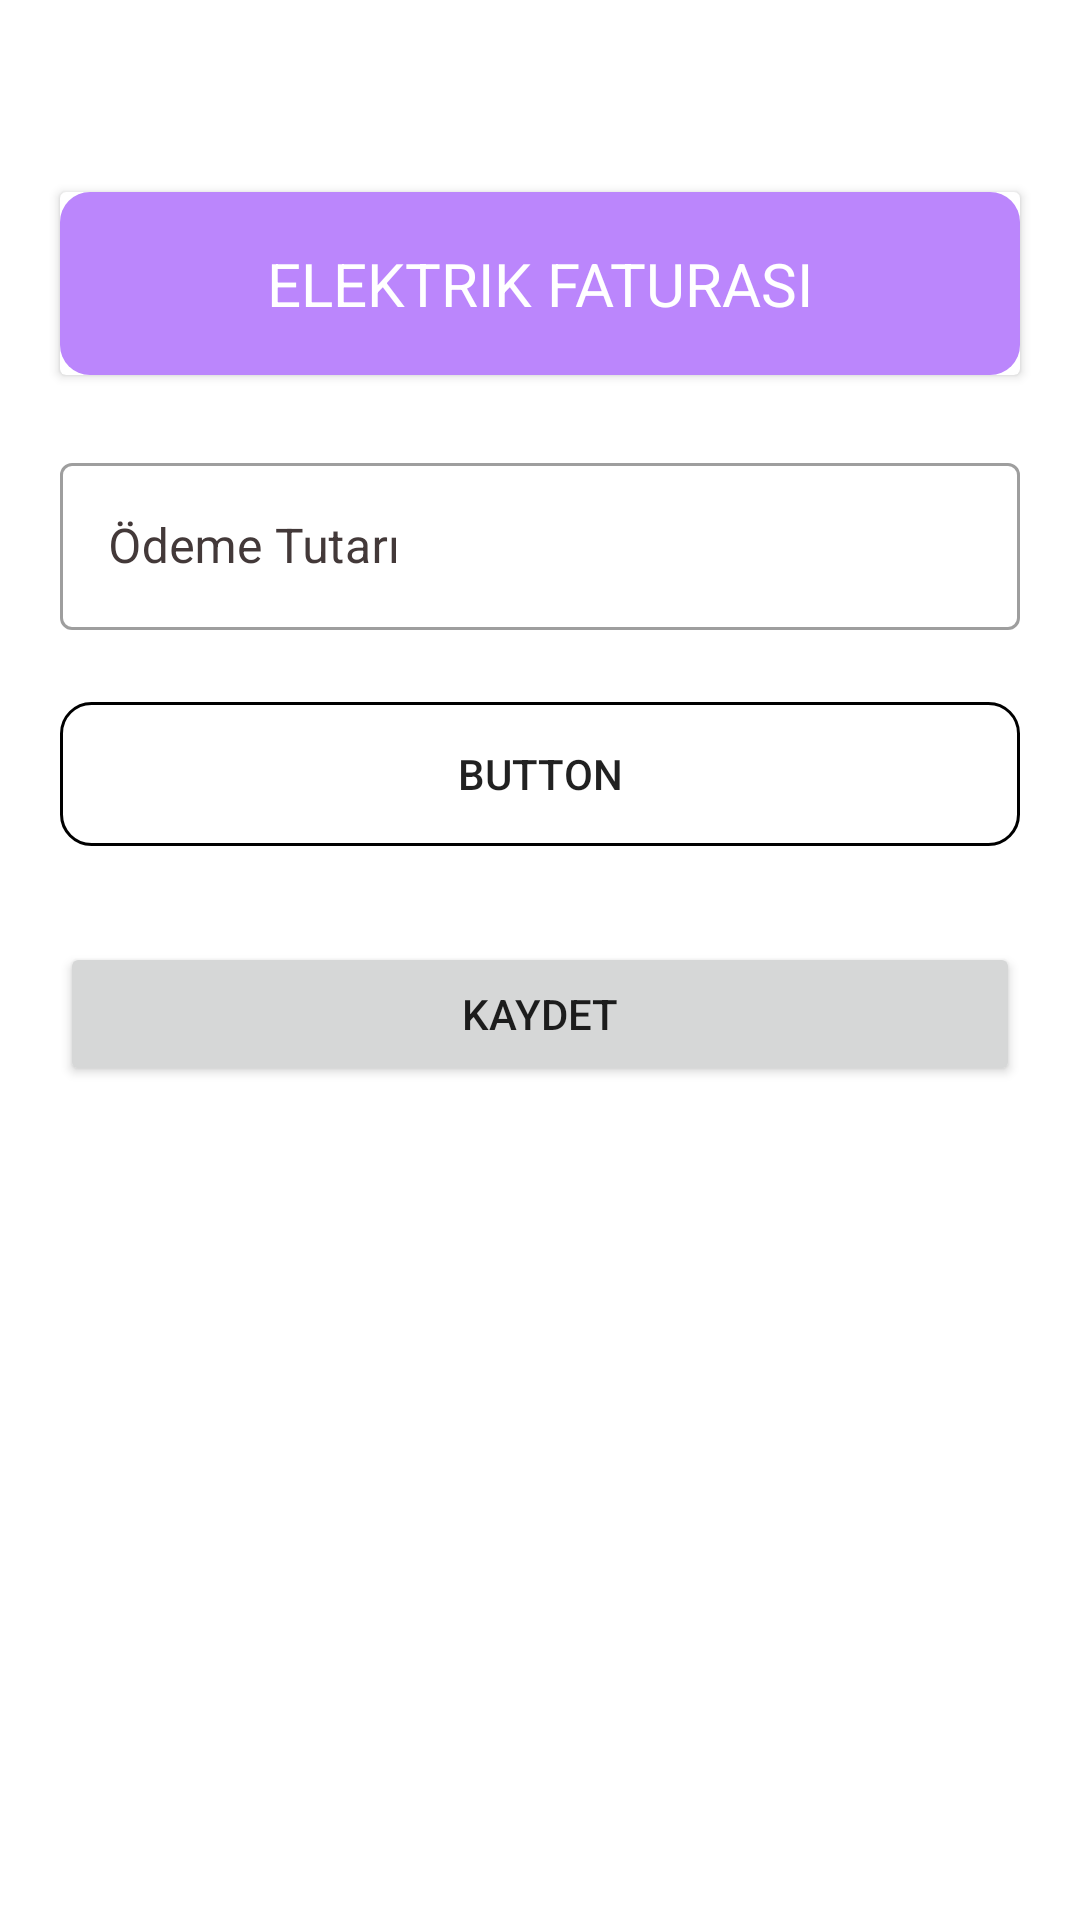

Write the Android layout XML for this screen, with the resource values it uses.
<!-- AndroidManifest.xml: application theme Theme.OdemeTakip -->
<!-- res/layout/activity_odeme_ekle2.xml -->
<?xml version="1.0" encoding="utf-8"?>
<androidx.constraintlayout.widget.ConstraintLayout xmlns:android="http://schemas.android.com/apk/res/android"
    xmlns:app="http://schemas.android.com/apk/res-auto"
    xmlns:tools="http://schemas.android.com/tools"
    android:layout_width="match_parent"
    android:layout_height="match_parent"
    tools:context=".View.OdemeEkle">
    <androidx.constraintlayout.widget.Guideline
        android:id="@+id/guideline2"
        android:layout_width="wrap_content"
        android:layout_height="wrap_content"
        android:orientation="horizontal"
        app:layout_constraintGuide_percent="0.10" />


    <androidx.cardview.widget.CardView
        android:id="@+id/cardView"
        android:layout_width="match_parent"
        android:layout_height="wrap_content"
        android:layout_marginStart="20dp"
        android:layout_marginEnd="20dp"
        app:layout_constraintEnd_toEndOf="parent"
        app:layout_constraintStart_toStartOf="parent"
        app:layout_constraintTop_toTopOf="@id/guideline2">

        <androidx.constraintlayout.widget.ConstraintLayout
            android:layout_width="match_parent"
            android:layout_height="wrap_content"
            android:background="@drawable/card_design"
            android:padding="17dp">

            <TextView
                android:id="@+id/et_tip_baslik"
                android:layout_width="wrap_content"
                android:layout_height="wrap_content"
                android:text="Elektrik Faturası"
                android:textColor="@color/white"
                android:textSize="20sp"
                android:textAllCaps="true"
                app:layout_constraintBottom_toBottomOf="parent"
                app:layout_constraintEnd_toEndOf="parent"
                app:layout_constraintStart_toStartOf="parent"
                app:layout_constraintTop_toTopOf="parent" />

        </androidx.constraintlayout.widget.ConstraintLayout>

    </androidx.cardview.widget.CardView>

    <androidx.appcompat.widget.AppCompatButton
        android:id="@+id/btn_date"
        android:layout_width="0dp"
        android:layout_height="wrap_content"
        android:layout_marginTop="24dp"
        android:background="@drawable/custom_button_white"
        android:drawableRight="@drawable/drop"
        android:text="Button"
        app:layout_constraintEnd_toEndOf="@+id/cardView"
        app:layout_constraintStart_toStartOf="@+id/cardView"
        app:layout_constraintTop_toBottomOf="@+id/textInputLayoutBaslik" />


    <com.google.android.material.textfield.TextInputLayout
        android:id="@+id/textInputLayoutBaslik"
        style="@style/Widget.MaterialComponents.TextInputLayout.OutlinedBox"
        android:layout_width="match_parent"
        android:layout_height="wrap_content"
        android:layout_marginStart="20dp"
        android:layout_marginTop="24dp"
        android:layout_marginEnd="20dp"
        android:hint="Ödeme Tutarı"
        android:minHeight="48dp"
        android:textColorHint="#433939"
        app:layout_constraintEnd_toEndOf="parent"
        app:layout_constraintStart_toStartOf="parent"
        app:layout_constraintTop_toBottomOf="@+id/cardView">

        <com.google.android.material.textfield.TextInputEditText
            android:id="@+id/et_odemeTutari"
            android:layout_width="match_parent"
            android:layout_height="wrap_content" />
    </com.google.android.material.textfield.TextInputLayout>

    <Button
        android:id="@+id/btn_odemeKaydet"
        android:layout_width="0dp"
        android:layout_height="wrap_content"
        android:layout_marginTop="32dp"
        android:text="Kaydet"
        app:layout_constraintEnd_toEndOf="@+id/textInputLayoutBaslik"
        app:layout_constraintStart_toStartOf="@+id/textInputLayoutBaslik"
        app:layout_constraintTop_toBottomOf="@+id/btn_date" />


</androidx.constraintlayout.widget.ConstraintLayout>
<!-- resources referenced by this layout -->
<resources>
  <color name="white">#FFFFFFFF</color>
  <!-- drawable card_design (drawable) -->
  <?xml version="1.0" encoding="utf-8"?>
  <shape xmlns:android="http://schemas.android.com/apk/res/android">
  
      <corners android:radius="10dp"/>
      <solid android:color="@color/purple_200"/>
  
  </shape>
  <!-- drawable custom_button_white (drawable) -->
  <?xml version="1.0" encoding="utf-8"?>
  <shape xmlns:android="http://schemas.android.com/apk/res/android">
  
      <solid android:color="#03ECEAEA"/>
      <stroke android:width="1dp"/>
      <corners android:radius="10dp"/>
      <padding android:left="10dp" android:right="10dp"/>
  
  
  </shape>
  <style name="Theme.OdemeTakip" parent="Theme.MaterialComponents.DayNight.NoActionBar">
          
          <item name="colorPrimary">@color/purple_500</item>
          <item name="colorPrimaryVariant">@color/purple_700</item>
          <item name="colorOnPrimary">@color/white</item>
          
          <item name="colorSecondary">@color/teal_200</item>
          <item name="colorSecondaryVariant">@color/teal_700</item>
          <item name="colorOnSecondary">@color/black</item>
          
          <item name="android:statusBarColor" tools:targetApi="l">?attr/colorPrimaryVariant</item>
          
      </style>
  <color name="purple_200">#FFBB86FC</color>
  <color name="purple_500">#FF6200EE</color>
  <color name="purple_700">#FF3700B3</color>
  <color name="teal_200">#FF03DAC5</color>
  <color name="teal_700">#FF018786</color>
  <color name="black">#FF000000</color>
</resources>
